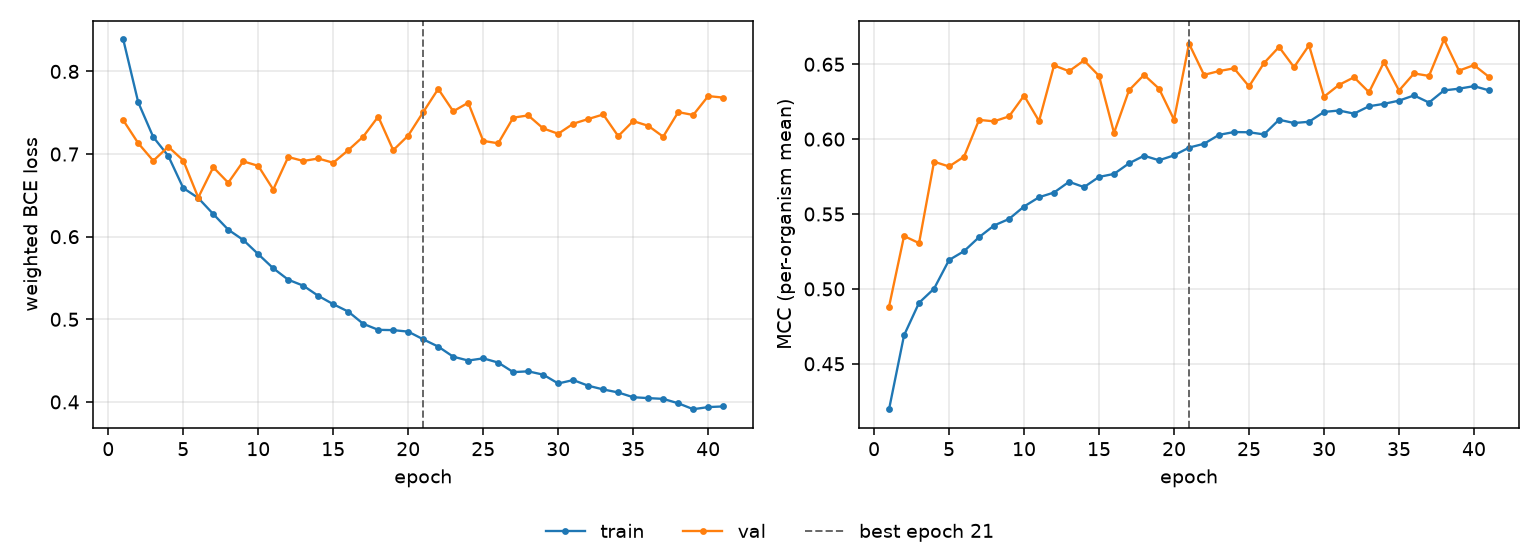

The data file committed next to this chart (first rows):
epoch, tr_loss, vl_loss, tr_mcc, vl_mcc, is_best
1, 0.8387, 0.7409, 0.4197, 0.4882, False
2, 0.7625, 0.7131, 0.469, 0.5353, False
3, 0.7206, 0.6918, 0.4907, 0.5306, False
4, 0.6978, 0.7089, 0.5001, 0.5849, False
5, 0.6589, 0.6922, 0.5193, 0.5817, False
6, 0.6468, 0.6474, 0.5252, 0.5883, False
7, 0.6274, 0.684, 0.5345, 0.6128, False
8, 0.6085, 0.6653, 0.5423, 0.6119, False
9, 0.596, 0.6912, 0.5467, 0.6152, False
10, 0.5789, 0.6857, 0.555, 0.629, False
11, 0.5618, 0.6571, 0.5612, 0.6121, False
12, 0.5479, 0.6965, 0.5644, 0.6492, False
13, 0.5407, 0.6916, 0.5715, 0.6454, False
14, 0.5284, 0.6946, 0.568, 0.6526, False
15, 0.5183, 0.6895, 0.5748, 0.6422, False
16, 0.5093, 0.7047, 0.5768, 0.6042, False
17, 0.4946, 0.7211, 0.5839, 0.6326, False
18, 0.4873, 0.7453, 0.5889, 0.6429, False
19, 0.4869, 0.7047, 0.5859, 0.6337, False
20, 0.4851, 0.7224, 0.5892, 0.613, False
21, 0.4758, 0.7508, 0.5943, 0.6637, True
22, 0.4669, 0.7788, 0.5969, 0.6429, False
23, 0.4548, 0.7518, 0.6029, 0.6454, False
24, 0.4501, 0.7621, 0.6047, 0.6473, False
25, 0.4528, 0.7159, 0.6046, 0.6352, False
26, 0.4476, 0.713, 0.6031, 0.6508, False
27, 0.4361, 0.7441, 0.613, 0.6615, False
28, 0.437, 0.7468, 0.6108, 0.648, False
29, 0.433, 0.731, 0.6116, 0.6627, False
30, 0.4223, 0.7246, 0.6182, 0.6283, False
31, 0.4265, 0.7367, 0.6191, 0.6362, False
32, 0.4196, 0.7424, 0.617, 0.6413, False
33, 0.4151, 0.7479, 0.6219, 0.6313, False
34, 0.4115, 0.7217, 0.6236, 0.6515, False
35, 0.4057, 0.7399, 0.6257, 0.6324, False
36, 0.4046, 0.7342, 0.6292, 0.6439, False
37, 0.4037, 0.721, 0.6244, 0.6422, False
38, 0.3984, 0.7508, 0.6325, 0.6665, False
39, 0.3912, 0.7473, 0.6337, 0.6458, False
40, 0.3938, 0.7702, 0.6354, 0.6494, False
41, 0.3946, 0.7683, 0.6326, 0.6416, False
